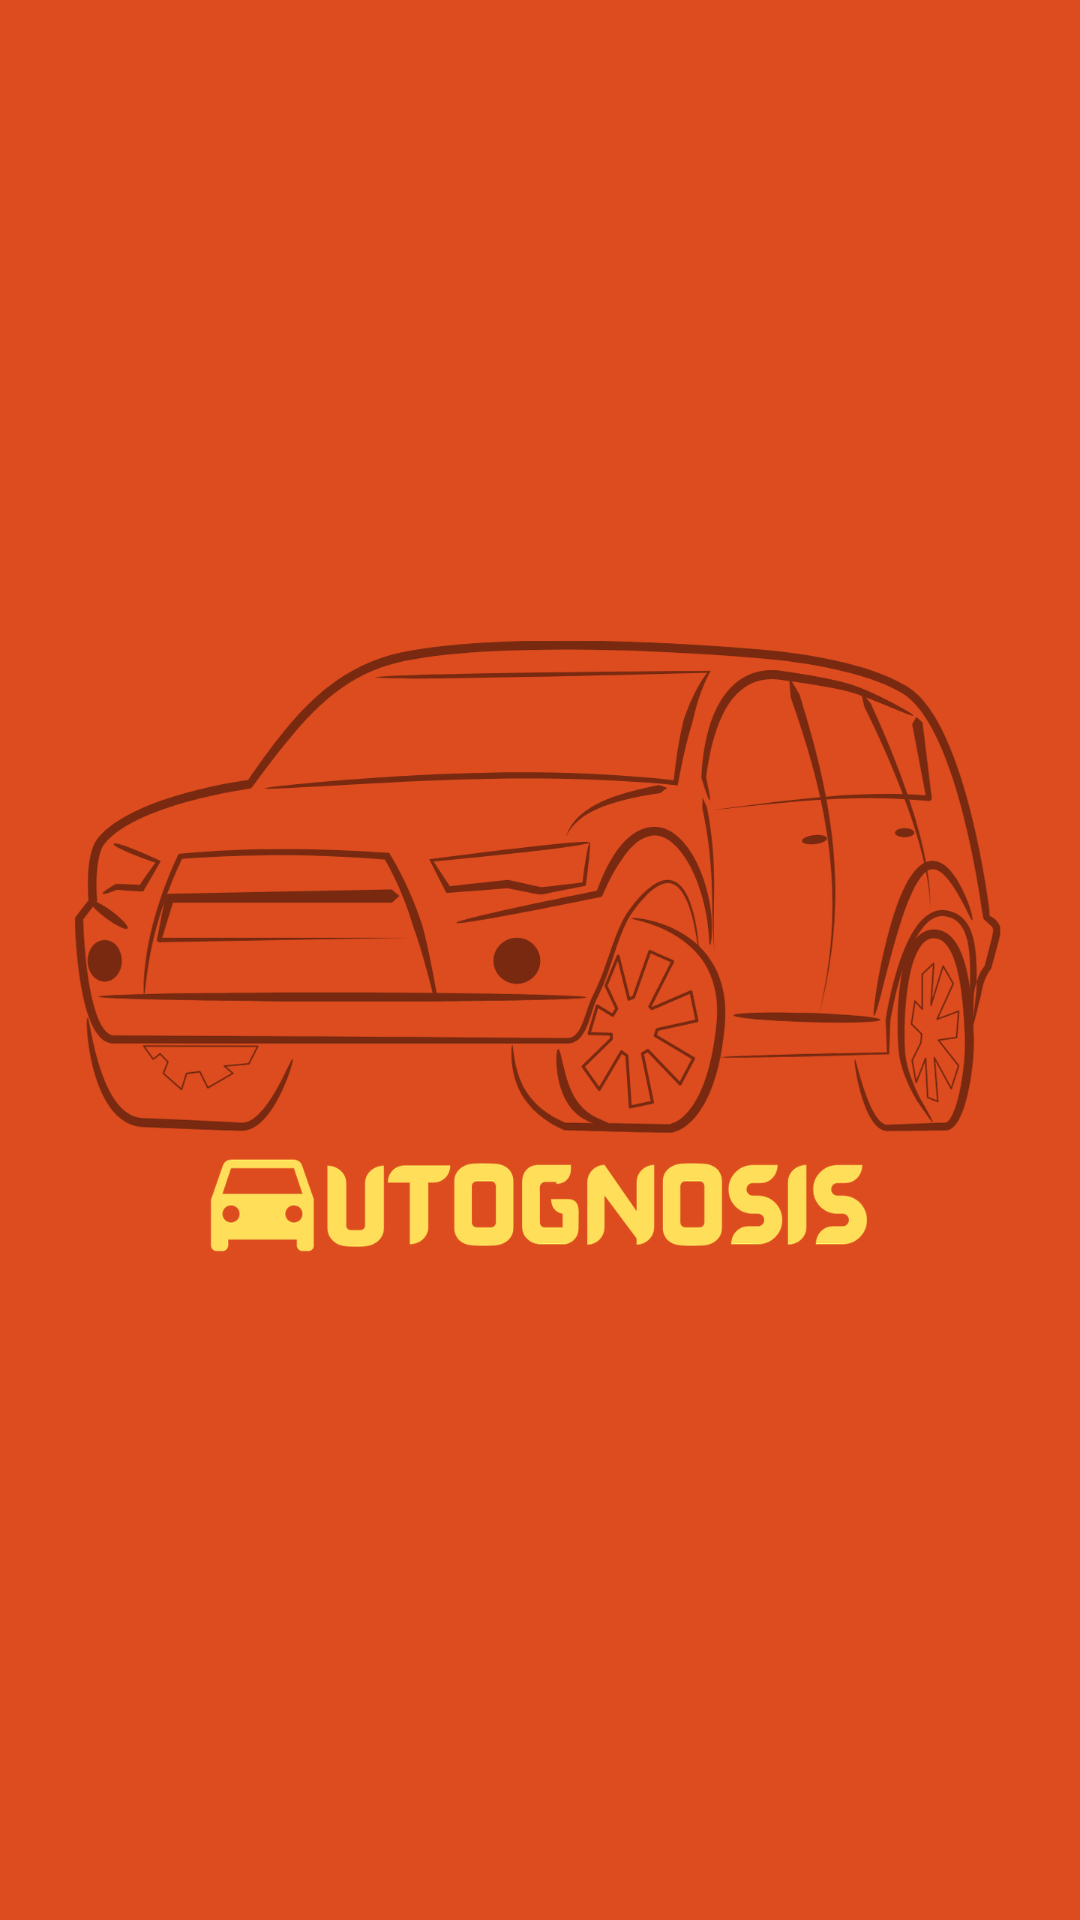

Produce the Android XML layout that renders to this screen, including the resource entries it uses.
<!-- AndroidManifest.xml: application theme Theme.Auto_Java -->
<!-- res/layout/activity_splash_screen.xml -->
<?xml version="1.0" encoding="utf-8"?>
<RelativeLayout xmlns:android="http://schemas.android.com/apk/res/android"
    android:layout_width="match_parent"
    android:layout_height="match_parent"
    android:background="#fff"
    android:orientation="vertical">




    <ImageView
        android:id="@+id/lensimage"
        android:layout_width="wrap_content"
        android:layout_height="wrap_content"
        android:layout_centerHorizontal="true"
        android:paddingHorizontal="25dp"
        android:background="#DD4C1E"
        android:src="@drawable/launch_img" />





</RelativeLayout>
<!-- resources referenced by this layout -->
<resources>
  <!-- drawable launch_img: png bitmap (drawable, 186563 bytes) -->
  <style name="Theme.Auto_Java" parent="Theme.AppCompat.Light.NoActionBar">
          
          <item name="colorPrimary">#dd4c1e</item>
          <item name="colorPrimaryVariant">@color/purple_700</item>
          <item name="colorOnPrimary">@color/white</item>
          
          <item name="colorSecondary">@color/teal_200</item>
          <item name="colorSecondaryVariant">@color/teal_700</item>
          <item name="colorOnSecondary">@color/black</item>
          
          <item name="android:statusBarColor" tools:targetApi="l">?attr/colorPrimaryVariant</item>
          
      </style>
  <!-- not gathered from this repository: default colours our renderer supplied (Android Studio template values) -->
  <color name="purple_700">#FF3700B3</color>
  <color name="teal_200">#FF03DAC5</color>
  <color name="teal_700">#FF018786</color>
  <color name="black">#FF000000</color>
  <color name="white">#FFFFFFFF</color>
</resources>
